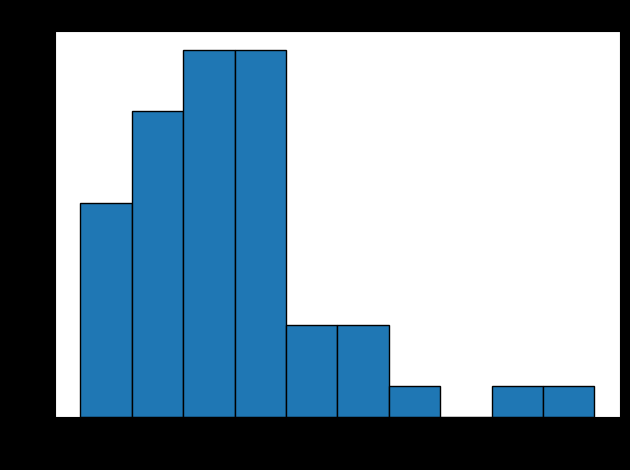

Reproduce this figure in Python.
import random
import matplotlib.pyplot as plt


class Room:

    def __init__(self, width, length):
        self.width = width
        self.length = length
        self.room = list()
        for _ in range(self.length):
            self.room.append(list())
            for _ in range(self.width):
                self.room[-1].append(0)

    def add_dust(self, count):

        for _ in range(0, count):
            y = random.randint(0, self.length - 1)
            x = random.randint(0, self.width - 1)
            self.room[y][x] += 1

    def has_position(self, pos):

        return 0 <= pos[0] < self.width and 0 <= pos[1] < self.length


    def has_dust(self, pos):

        if self.has_position(pos) is False:
            raise ValueError("This position does not exist in Room.has_dust.")
        return self.room[pos[1]][pos[0]] > 0


    def pickup_dust(self, pos):

        if self.has_position(pos) is True:
            if self.has_dust(pos) is True:
                self.room[pos[1]][pos[0]] -= 1

    def is_clean(self):

        for y in range(0, self.length):
            for x in range(0, self.width):
                if self.room[y][x] > 0:
                    return False
        return True


class VacuumCleaner:

    def __init__(self, start_pos, room):
        self.current_position = start_pos
        self.possible_directions = ['N', 'E', 'S', 'W']
        self.room = room

    def move(self, direction):

        if self.room.has_dust(self.current_position):
            self.room.pickup_dust(self.current_position)
            return
        if direction not in self.possible_directions:
            raise ValueError("This direction doesn't exist in VacuumCleaner.move.")
        pos = list(self.current_position)
        if direction == "E":
            pos[0] -= 1
            if self.room.has_position(tuple(pos)):
                self.current_position = tuple(pos)

        if direction == "W":
            pos[0] += 1
            if self.room.has_position(tuple(pos)):
                self.current_position = tuple(pos)

        if direction == "N":
            pos[1] -= 1
            if self.room.has_position(tuple(pos)):
                self.current_position = tuple(pos)

        if direction == "S":
            pos[1] += 1
            if self.room.has_position(tuple(pos)):
                self.current_position = tuple(pos)


def simulate_cleaning(room_dimensions, dust_count, simulation_no):
    all_steps = list()
    for _ in range(0, simulation_no):
        count_steps = 0
        room = Room(room_dimensions[0], room_dimensions[1])
        room.add_dust(dust_count)
        y = random.randint(0, room_dimensions[1] - 1)
        x = random.randint(0, room_dimensions[0] - 1)
        robot = VacuumCleaner((x, y), room)
        while room.is_clean() is False:
            robot.move(random.choice(robot.possible_directions))
            count_steps +=1
        all_steps.append(count_steps)

    return all_steps


def main():

    plt.title("Cleaning the room with a robot vacuum cleaner")
    plt.xlabel("Steps")
    plt.ylabel("Number of simulations")
    plt.style.use("dark_background")
    simulation = simulate_cleaning((5, 3), 50, 50)
    plt.hist(simulation, edgecolor = "black")
    plt.tight_layout()
    plt.show()


if __name__ == '__main__':
    main()
